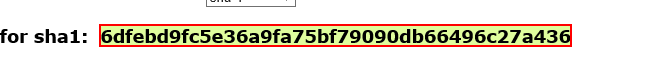
Task: Robotic Enterprise Framework
Workflow: GetHashCode.

Step 1: get-text from the element
